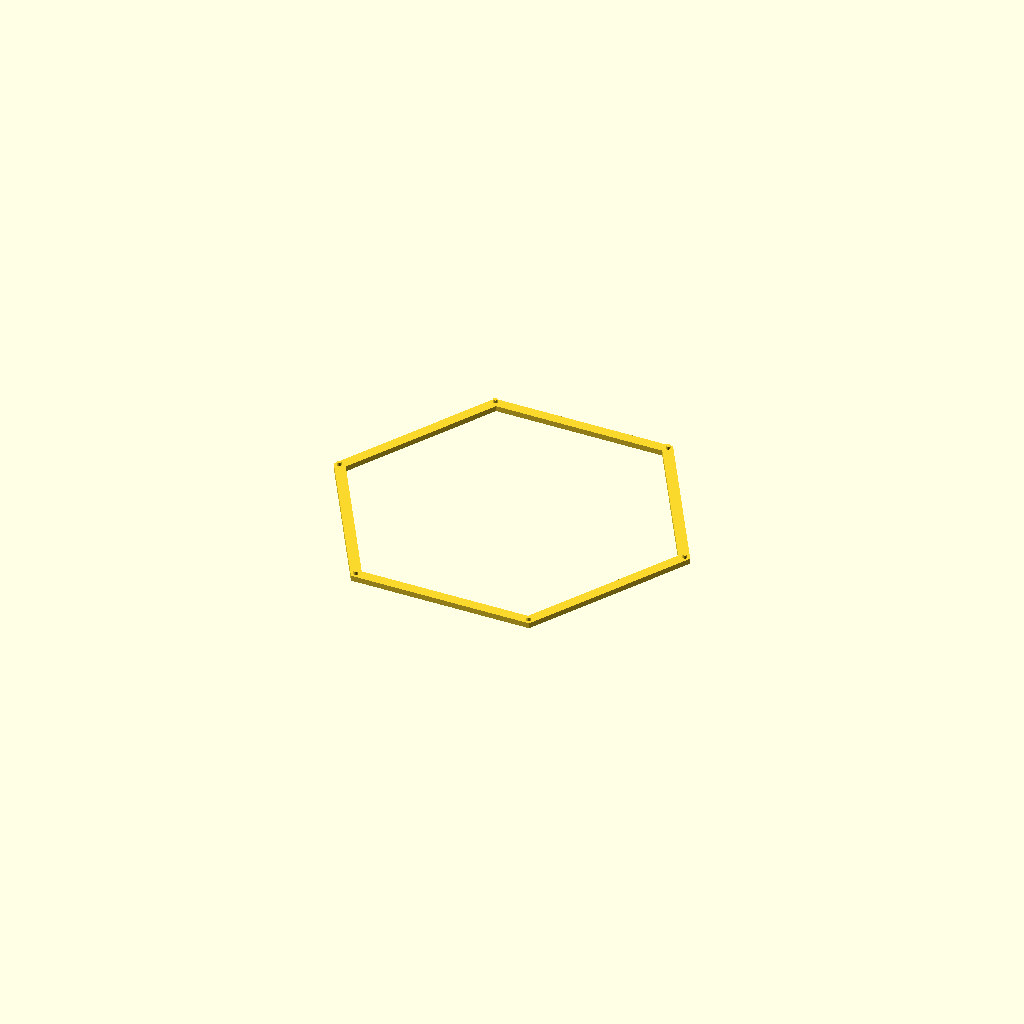
Cell 1 — every parameter at its default value.
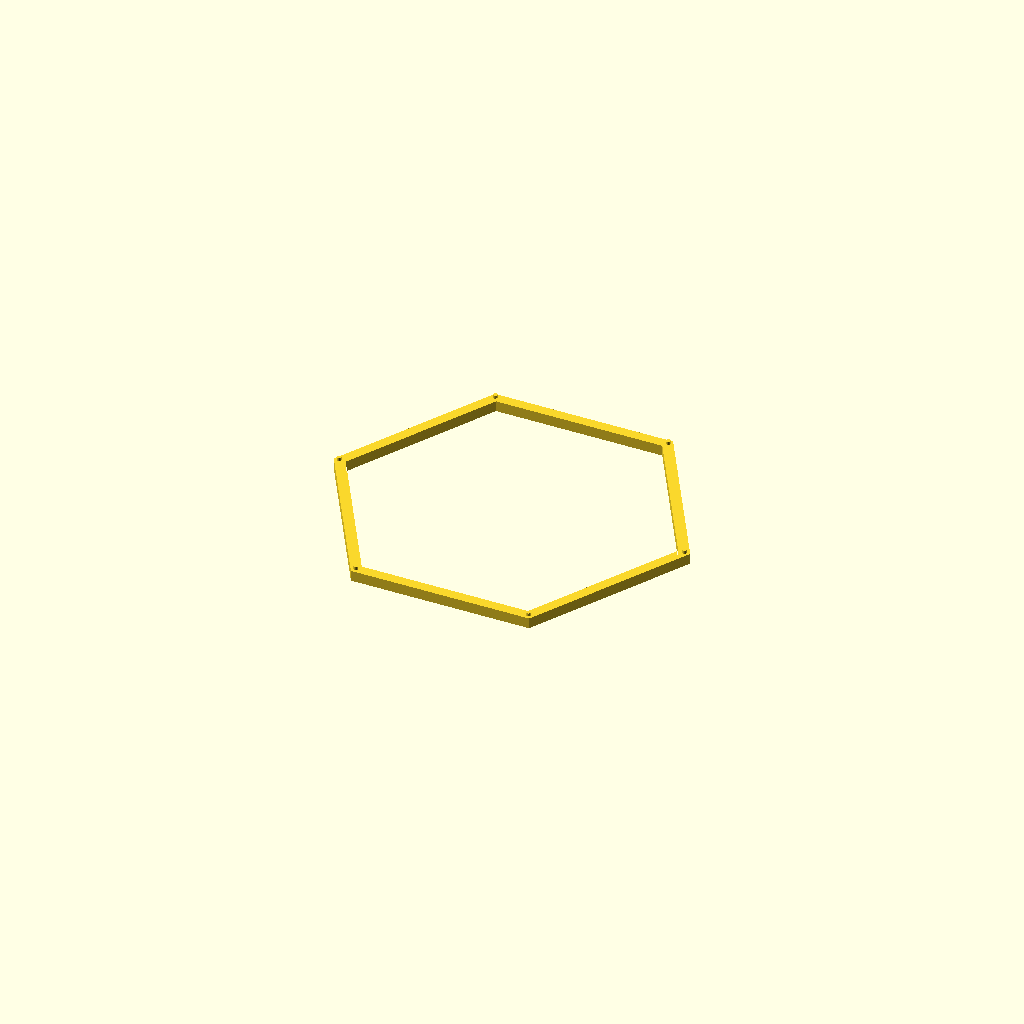
Cell 2: riser_h = 6 (everything else at default).
One fixed orthographic camera (rotation 55°, 0°, 25°; colour scheme Cornfield) for every cell.
OpenSCAD source file mechanical/archive/openscad-panel/diffuser.scad:
// =====================================================================
//  diffuser.scad -- WP 1.6 diffuser retention with adjustable height, white PETG.
//
//  The film lies flat on the frame cap (no riser) or on a riser ring, and a bezel ring clamps
//  it. Risers and the bezel register on corner pins (press fit into the holes in the part
//  below); the film's corners are cut off so the pins pass outside it (no holes in the film).
//
//  Film height above the board top = 0.15 groove + 2.0 cap + riser:
//      riser 0 -> 2.15 mm,  3 -> 5.15 mm,  6 -> 8.15 mm,  10 -> 12.15 mm
//  The risers continue the chamber wall in line with the frame lip (white, reflective).
//
//  Parts (each printed top face down, pins up, no supports):
//      riser_3 / riser_6 / riser_10, bezel, and a 2D cut template for the film (DXF/SVG).
//  Export:
//      openscad.com -o stl/riser_3.stl  -D "part=\"riser\"" -D riser_h=3  diffuser.scad
//      openscad.com -o stl/bezel.stl    -D "part=\"bezel\""               diffuser.scad
//      openscad.com -o film_template.dxf -D "part=\"film\""                diffuser.scad
// =====================================================================
include <common.scad>

part = "riser";      // riser | bezel | film | assembly
riser_h = 3;

module corner_pins() at_corners() translate([pin_cr, 0, -pin_h]) {
    cylinder(d = pin_d, h = pin_h + eps, $fn = 24);
}
module corner_pin_holes(h) at_corners() translate([pin_cr, 0, h - pin_hole_h]) cylinder(d = pin_hole_d, h = pin_hole_h + 1, $fn = 24);

// Riser ring, bottom at z 0 (sits on the frame cap).
module riser(h = riser_h) {
    assert(h >= pin_hole_h + 1.0, "riser too thin for the pin holes");
    difference() {
        union() { ring_band(Ai - lip_w, Ao, 0, h); corner_pins(); }
        corner_pin_holes(h);
    }
}

// Bezel ring, bottom at z 0 (rests on the film).
module bezel() union() { ring_band(Ai - lip_w, Ao, 0, bezel_t); corner_pins(); }

module film() color("lightblue", 0.45) linear_extrude(film_t) film_2d();

// Diffuser stack in panel position, riser h (0 = none).
module diffuser_stack(h = 3, explode = 0) {
    z0 = z_cap_top;
    if (h > 0) translate([0, 0, z0 + explode]) color("whitesmoke") riser(h);
    translate([0, 0, z0 + h + 2 * explode]) film();
    translate([0, 0, z0 + h + film_t + 3 * explode]) color("gainsboro") bezel();
}

module print_flip(h) translate([0, 0, h]) rotate([180, 0, 0]) children();

if (part == "riser") print_flip(riser_h) riser(riser_h);
else if (part == "bezel") print_flip(bezel_t) bezel();
else if (part == "film") film_2d();
else if (part == "assembly") diffuser_stack(riser_h);
Customizer parameters (derived from the source; name, type, default, range or options):
part: string, default "riser"
riser_h: number, default 3
